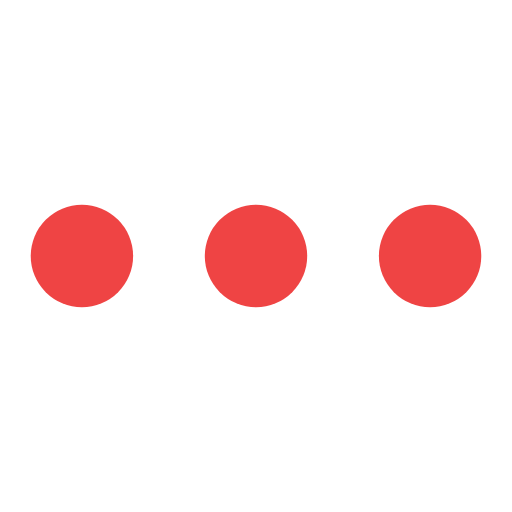
t = 0.00 s
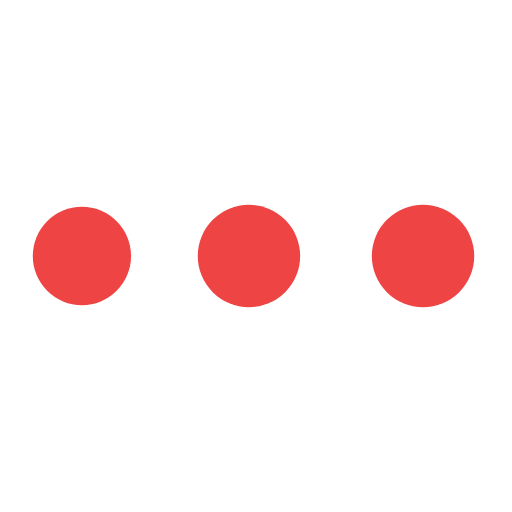
t = 0.21 s
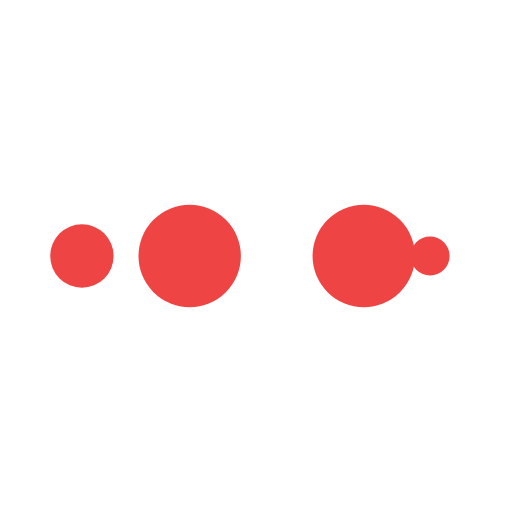
t = 0.35 s
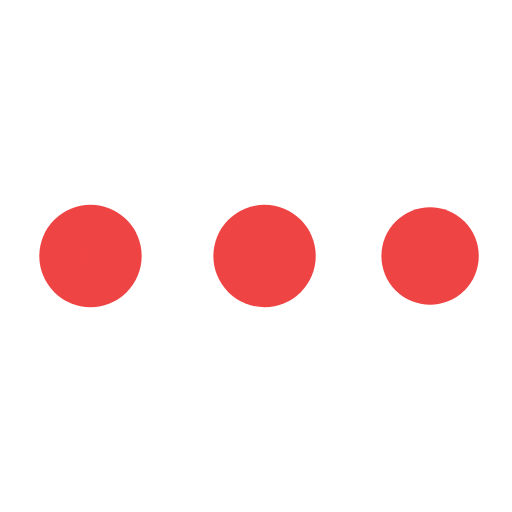
t = 0.56 s
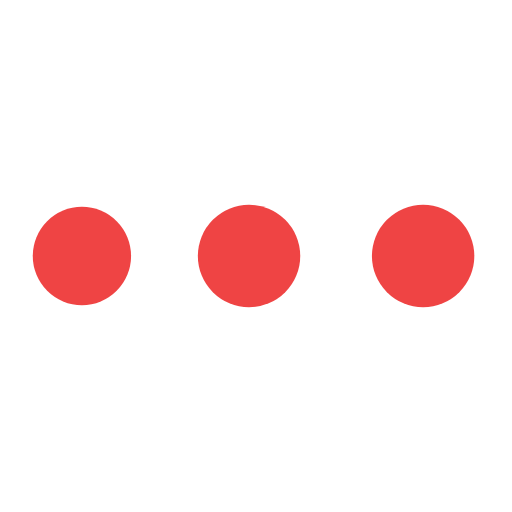
t = 0.76 s
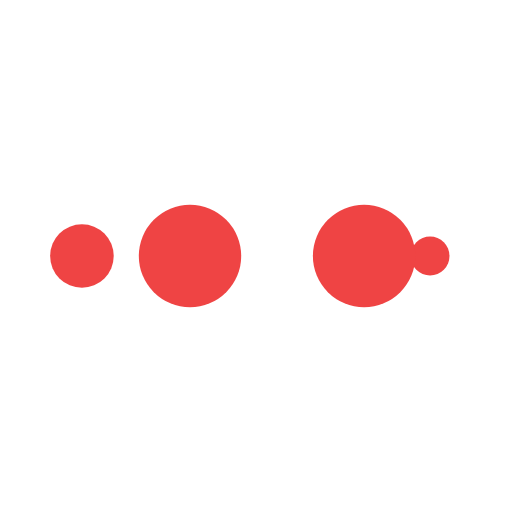
t = 0.90 s

The animated SVG that drew these frames (rendered in a browser with its animation timeline set to each time). Animation: 10 SMIL elements (animate=10); one cycle of 1.11 s, repeats indefinitely.

<?xml version="1.0" encoding="utf-8"?>
<svg xmlns="http://www.w3.org/2000/svg" xmlns:xlink="http://www.w3.org/1999/xlink" style="margin: auto; background: none; display: block; shape-rendering: auto;" width="421px" height="421px" viewBox="0 0 100 100" preserveAspectRatio="xMidYMid">
<circle cx="84" cy="50" r="10" fill="#ef4444">
    <animate attributeName="r" repeatCount="indefinite" dur="0.2777777777777778s" calcMode="spline" keyTimes="0;1" values="10;0" keySplines="0 0.5 0.5 1" begin="0s"></animate>
    <animate attributeName="fill" repeatCount="indefinite" dur="1.1111111111111112s" calcMode="discrete" keyTimes="0;0.25;0.5;0.75;1" values="#ef4444;#ef4444;#ef4444;#ef4444;#ef4444" begin="0s"></animate>
</circle><circle cx="16" cy="50" r="10" fill="#ef4444">
  <animate attributeName="r" repeatCount="indefinite" dur="1.1111111111111112s" calcMode="spline" keyTimes="0;0.25;0.5;0.75;1" values="0;0;10;10;10" keySplines="0 0.5 0.5 1;0 0.5 0.5 1;0 0.5 0.5 1;0 0.5 0.5 1" begin="0s"></animate>
  <animate attributeName="cx" repeatCount="indefinite" dur="1.1111111111111112s" calcMode="spline" keyTimes="0;0.25;0.5;0.75;1" values="16;16;16;50;84" keySplines="0 0.5 0.5 1;0 0.5 0.5 1;0 0.5 0.5 1;0 0.5 0.5 1" begin="0s"></animate>
</circle><circle cx="50" cy="50" r="10" fill="#ef4444">
  <animate attributeName="r" repeatCount="indefinite" dur="1.1111111111111112s" calcMode="spline" keyTimes="0;0.25;0.5;0.75;1" values="0;0;10;10;10" keySplines="0 0.5 0.5 1;0 0.5 0.5 1;0 0.5 0.5 1;0 0.5 0.5 1" begin="-0.2777777777777778s"></animate>
  <animate attributeName="cx" repeatCount="indefinite" dur="1.1111111111111112s" calcMode="spline" keyTimes="0;0.25;0.5;0.75;1" values="16;16;16;50;84" keySplines="0 0.5 0.5 1;0 0.5 0.5 1;0 0.5 0.5 1;0 0.5 0.5 1" begin="-0.2777777777777778s"></animate>
</circle><circle cx="84" cy="50" r="10" fill="#ef4444">
  <animate attributeName="r" repeatCount="indefinite" dur="1.1111111111111112s" calcMode="spline" keyTimes="0;0.25;0.5;0.75;1" values="0;0;10;10;10" keySplines="0 0.5 0.5 1;0 0.5 0.5 1;0 0.5 0.5 1;0 0.5 0.5 1" begin="-0.5555555555555556s"></animate>
  <animate attributeName="cx" repeatCount="indefinite" dur="1.1111111111111112s" calcMode="spline" keyTimes="0;0.25;0.5;0.75;1" values="16;16;16;50;84" keySplines="0 0.5 0.5 1;0 0.5 0.5 1;0 0.5 0.5 1;0 0.5 0.5 1" begin="-0.5555555555555556s"></animate>
</circle><circle cx="16" cy="50" r="10" fill="#ef4444">
  <animate attributeName="r" repeatCount="indefinite" dur="1.1111111111111112s" calcMode="spline" keyTimes="0;0.25;0.5;0.75;1" values="0;0;10;10;10" keySplines="0 0.5 0.5 1;0 0.5 0.5 1;0 0.5 0.5 1;0 0.5 0.5 1" begin="-0.8333333333333333s"></animate>
  <animate attributeName="cx" repeatCount="indefinite" dur="1.1111111111111112s" calcMode="spline" keyTimes="0;0.25;0.5;0.75;1" values="16;16;16;50;84" keySplines="0 0.5 0.5 1;0 0.5 0.5 1;0 0.5 0.5 1;0 0.5 0.5 1" begin="-0.8333333333333333s"></animate>
</circle>
<!-- [ldio] generated by https://loading.io/ --></svg>